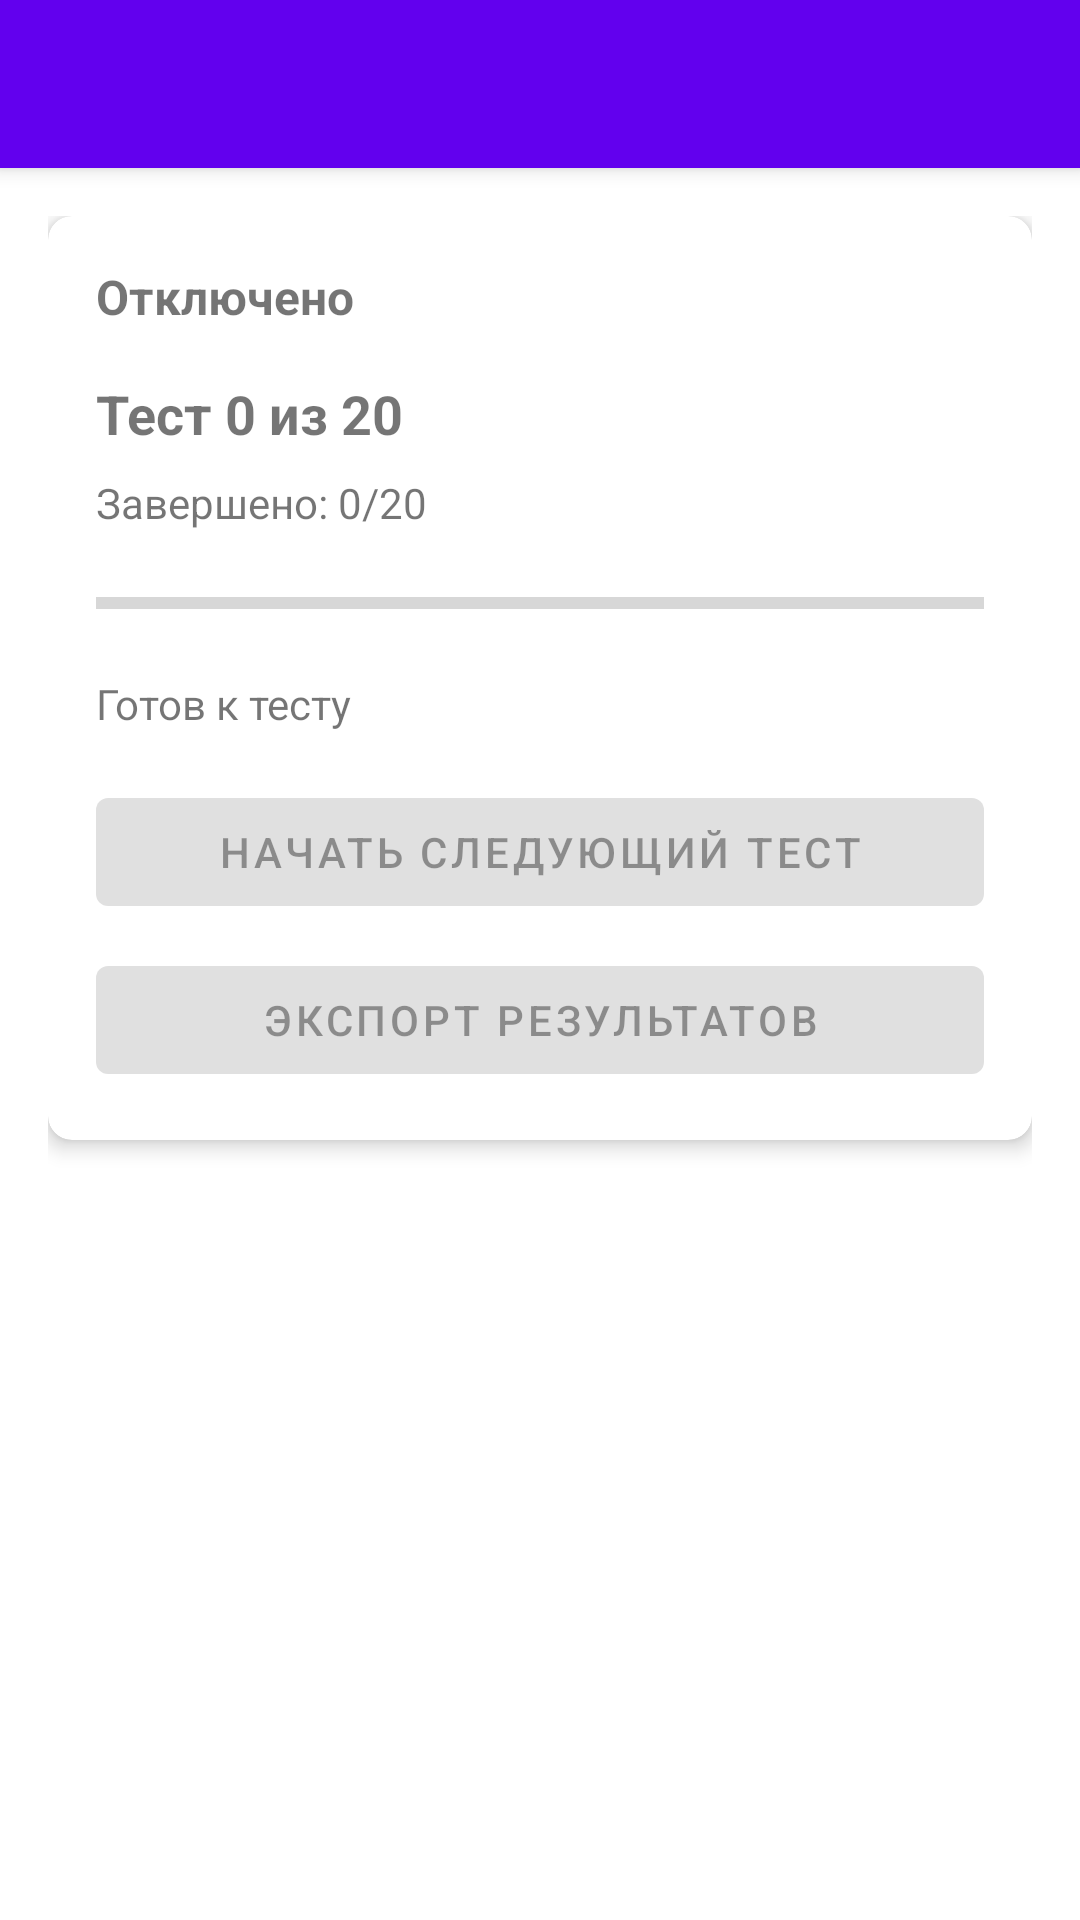

Android layout source for this screen:
<!-- AndroidManifest.xml: application theme Theme.AccelerometerApp -->
<!-- res/layout/activity_pkt.xml -->
<?xml version="1.0" encoding="utf-8"?>
<androidx.coordinatorlayout.widget.CoordinatorLayout xmlns:android="http://schemas.android.com/apk/res/android"
    xmlns:app="http://schemas.android.com/apk/res-auto"
    android:layout_width="match_parent"
    android:layout_height="match_parent">

    <com.google.android.material.appbar.AppBarLayout
        android:layout_width="match_parent"
        android:layout_height="wrap_content">

        <androidx.appcompat.widget.Toolbar
            android:id="@+id/toolbar"
            android:layout_width="match_parent"
            android:layout_height="?attr/actionBarSize"
            android:background="?attr/colorPrimary"
            app:popupTheme="@style/Theme.AccelerometerApp.PopupOverlay" />

    </com.google.android.material.appbar.AppBarLayout>

    <androidx.core.widget.NestedScrollView
        android:layout_width="match_parent"
        android:layout_height="match_parent"
        app:layout_behavior="@string/appbar_scrolling_view_behavior">

        <LinearLayout
            android:layout_width="match_parent"
            android:layout_height="wrap_content"
            android:orientation="vertical"
            android:padding="16dp">

            <com.google.android.material.card.MaterialCardView
                android:layout_width="match_parent"
                android:layout_height="wrap_content"
                android:layout_marginBottom="16dp"
                app:cardCornerRadius="8dp"
                app:cardElevation="4dp">

                <LinearLayout
                    android:layout_width="match_parent"
                    android:layout_height="wrap_content"
                    android:orientation="vertical"
                    android:padding="16dp">

                    <TextView
                        android:id="@+id/tvConnectionStatus"
                        android:layout_width="match_parent"
                        android:layout_height="wrap_content"
                        android:text="Отключено"
                        android:textSize="16sp"
                        android:textStyle="bold"
                        android:layout_marginBottom="16dp" />

                    <TextView
                        android:id="@+id/tvTestInfo"
                        android:layout_width="match_parent"
                        android:layout_height="wrap_content"
                        android:text="Тест 0 из 20"
                        android:textSize="18sp"
                        android:textStyle="bold"
                        android:layout_marginBottom="8dp" />

                    <TextView
                        android:id="@+id/tvProgress"
                        android:layout_width="match_parent"
                        android:layout_height="wrap_content"
                        android:text="Завершено: 0/20"
                        android:textSize="14sp"
                        android:layout_marginBottom="16dp" />

                    <ProgressBar
                        android:id="@+id/progressBar"
                        style="?android:attr/progressBarStyleHorizontal"
                        android:layout_width="match_parent"
                        android:layout_height="wrap_content"
                        android:layout_marginBottom="16dp"
                        android:max="100" />

                    <TextView
                        android:id="@+id/tvTestStatus"
                        android:layout_width="match_parent"
                        android:layout_height="wrap_content"
                        android:text="Готов к тесту"
                        android:textSize="14sp"
                        android:layout_marginBottom="16dp" />

                    <com.google.android.material.button.MaterialButton
                        android:id="@+id/btnStartTest"
                        android:layout_width="match_parent"
                        android:layout_height="wrap_content"
                        android:text="Начать следующий тест"
                        android:enabled="false" />

                    <com.google.android.material.button.MaterialButton
                        android:id="@+id/btnExportResults"
                        android:layout_width="match_parent"
                        android:layout_height="wrap_content"
                        android:text="Экспорт результатов"
                        android:layout_marginTop="8dp"
                        android:enabled="false" />

                </LinearLayout>

            </com.google.android.material.card.MaterialCardView>

        </LinearLayout>

    </androidx.core.widget.NestedScrollView>

</androidx.coordinatorlayout.widget.CoordinatorLayout>
<!-- resources referenced by this layout -->
<resources>
  <style name="Theme.AccelerometerApp.PopupOverlay" parent="ThemeOverlay.AppCompat.Light" />
  <style name="Theme.AccelerometerApp" parent="Theme.MaterialComponents.DayNight.DarkActionBar">
          <item name="colorPrimary">@color/purple_500</item>
          <item name="colorPrimaryVariant">@color/purple_700</item>
          <item name="colorOnPrimary">@color/white</item>
          <item name="colorSecondary">@color/teal_200</item>
          <item name="colorSecondaryVariant">@color/teal_700</item>
          <item name="colorOnSecondary">@color/black</item>
          <item name="android:statusBarColor">?attr/colorPrimaryVariant</item>
      </style>
  <color name="purple_500">#FF6200EE</color>
  <color name="purple_700">#FF3700B3</color>
  <color name="white">#FFFFFFFF</color>
  <color name="teal_200">#FF03DAC5</color>
  <color name="teal_700">#FF018786</color>
  <color name="black">#FF000000</color>
</resources>
